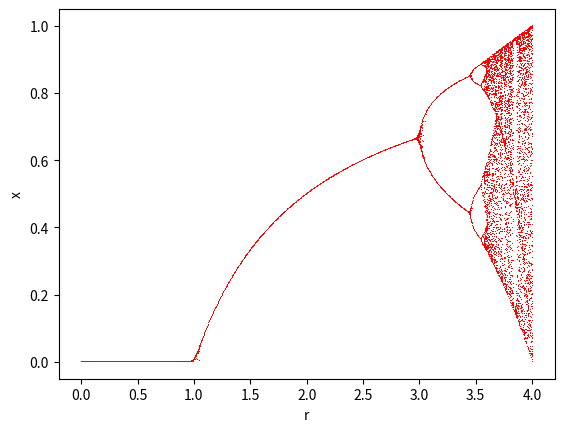

Here is the Python script that generated this plot:
# -*- coding: utf-8 -*-
import matplotlib.pyplot as pl
import numpy as np
import random as rd

def iter(r,niter=100):
    x=rd.uniform(0,1)
    i=0
    while(i<niter and x < 1):
        x=r*x*(1-x)
        i+=1
    if x<1:
        return x
    else:
        return -1

def generate_diagram(ntrials=50):
    """
    cette fonction fait varier r sur la ligne des réels
    elle renvoit un tuple:
    le premier élément est la liste des valeurs prises par le paramètre r
    le second est la liste des points d'équilibre correspondants
    
    """
    rrange=np.linspace(0,4,1000)
    r_v=[]
    x_v=[]
    
    for r in rrange:
        i=0
        while(i<ntrials):
            x=iter(r)
            if(x!=-1):
                r_v.append(r)
                x_v.append(x)
            i+=1
    return (r_v,x_v)

T=generate_diagram()
pl.plot(T[0],T[1],'r,')
pl.xlabel('r')
pl.ylabel('x')
pl.show()
